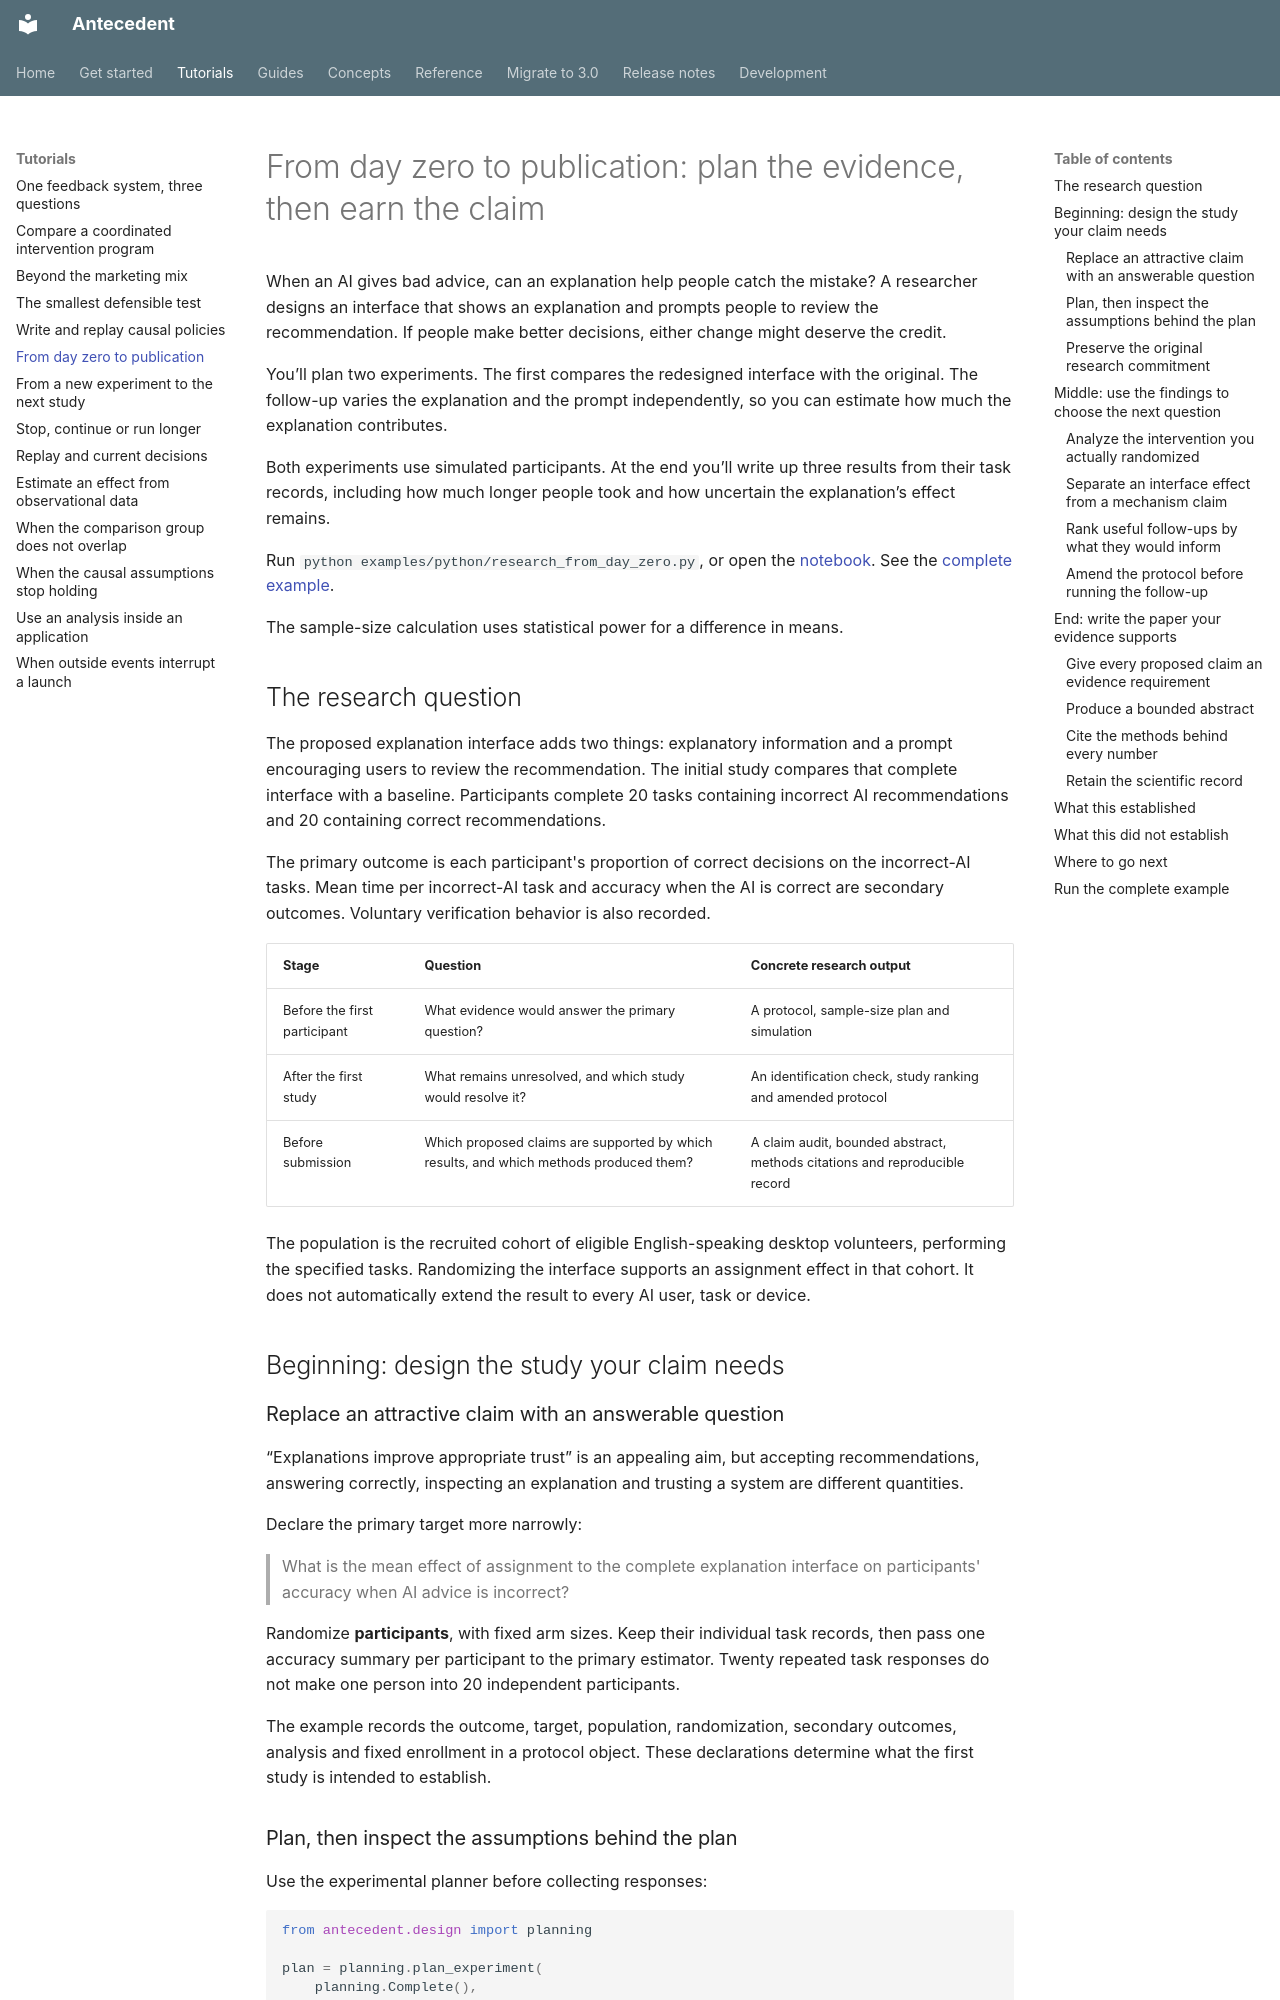

repository: iridae-dev/antecedent · page: tutorials/research-from-day-zero/index.html · generator: mkdocs

# From day zero to publication: plan the evidence, then earn the claim

When an AI gives bad advice, can an explanation help people catch the mistake? A researcher designs an interface that shows an explanation and prompts people to review the recommendation. If people make better decisions, either change might deserve the credit.

You’ll plan two experiments. The first compares the redesigned interface with the original. The follow-up varies the explanation and the prompt independently, so you can estimate how much the explanation contributes.

Both experiments use simulated participants. At the end you’ll write up three results from their task records, including how much longer people took and how uncertain the explanation’s effect remains.

Run `python examples/python/research_from_day_zero.py`, or open the [notebook](https://github.com/iridae-dev/antecedent/blob/v3.0.0/examples/notebooks/research_from_day_zero.ipynb). See the [complete example](#run-the-complete-example).

The sample-size calculation uses statistical power for a difference in means.

## The research question

The proposed explanation interface adds two things: explanatory information and a prompt encouraging users to review the recommendation. The initial study compares that complete interface with a baseline. Participants complete 20 tasks containing incorrect AI recommendations and 20 containing correct recommendations.

The primary outcome is each participant's proportion of correct decisions on the incorrect-AI tasks. Mean time per incorrect-AI task and accuracy when the AI is correct are secondary outcomes. Voluntary verification behavior is also recorded.

| Stage | Question | Concrete research output |
| --- | --- | --- |
| Before the first participant | What evidence would answer the primary question? | A protocol, sample-size plan and simulation |
| After the first study | What remains unresolved, and which study would resolve it? | An identification check, study ranking and amended protocol |
| Before submission | Which proposed claims are supported by which results, and which methods produced them? | A claim audit, bounded abstract, methods citations and reproducible record |

The population is the recruited cohort of eligible English-speaking desktop volunteers, performing the specified tasks. Randomizing the interface supports an assignment effect in that cohort. It does not automatically extend the result to every AI user, task or device.

## Beginning: design the study your claim needs

### Replace an attractive claim with an answerable question

“Explanations improve appropriate trust” is an appealing aim, but accepting recommendations, answering correctly, inspecting an explanation and trusting a system are different quantities.

Declare the primary target more narrowly:

> What is the mean effect of assignment to the complete explanation interface on participants' accuracy when AI advice is incorrect?

Randomize **participants**, with fixed arm sizes. Keep their individual task records, then pass one accuracy summary per participant to the primary estimator. Twenty repeated task responses do not make one person into 20 independent participants.

The example records the outcome, target, population, randomization, secondary outcomes, analysis and fixed enrollment in a protocol object. These declarations determine what the first study is intended to establish.
